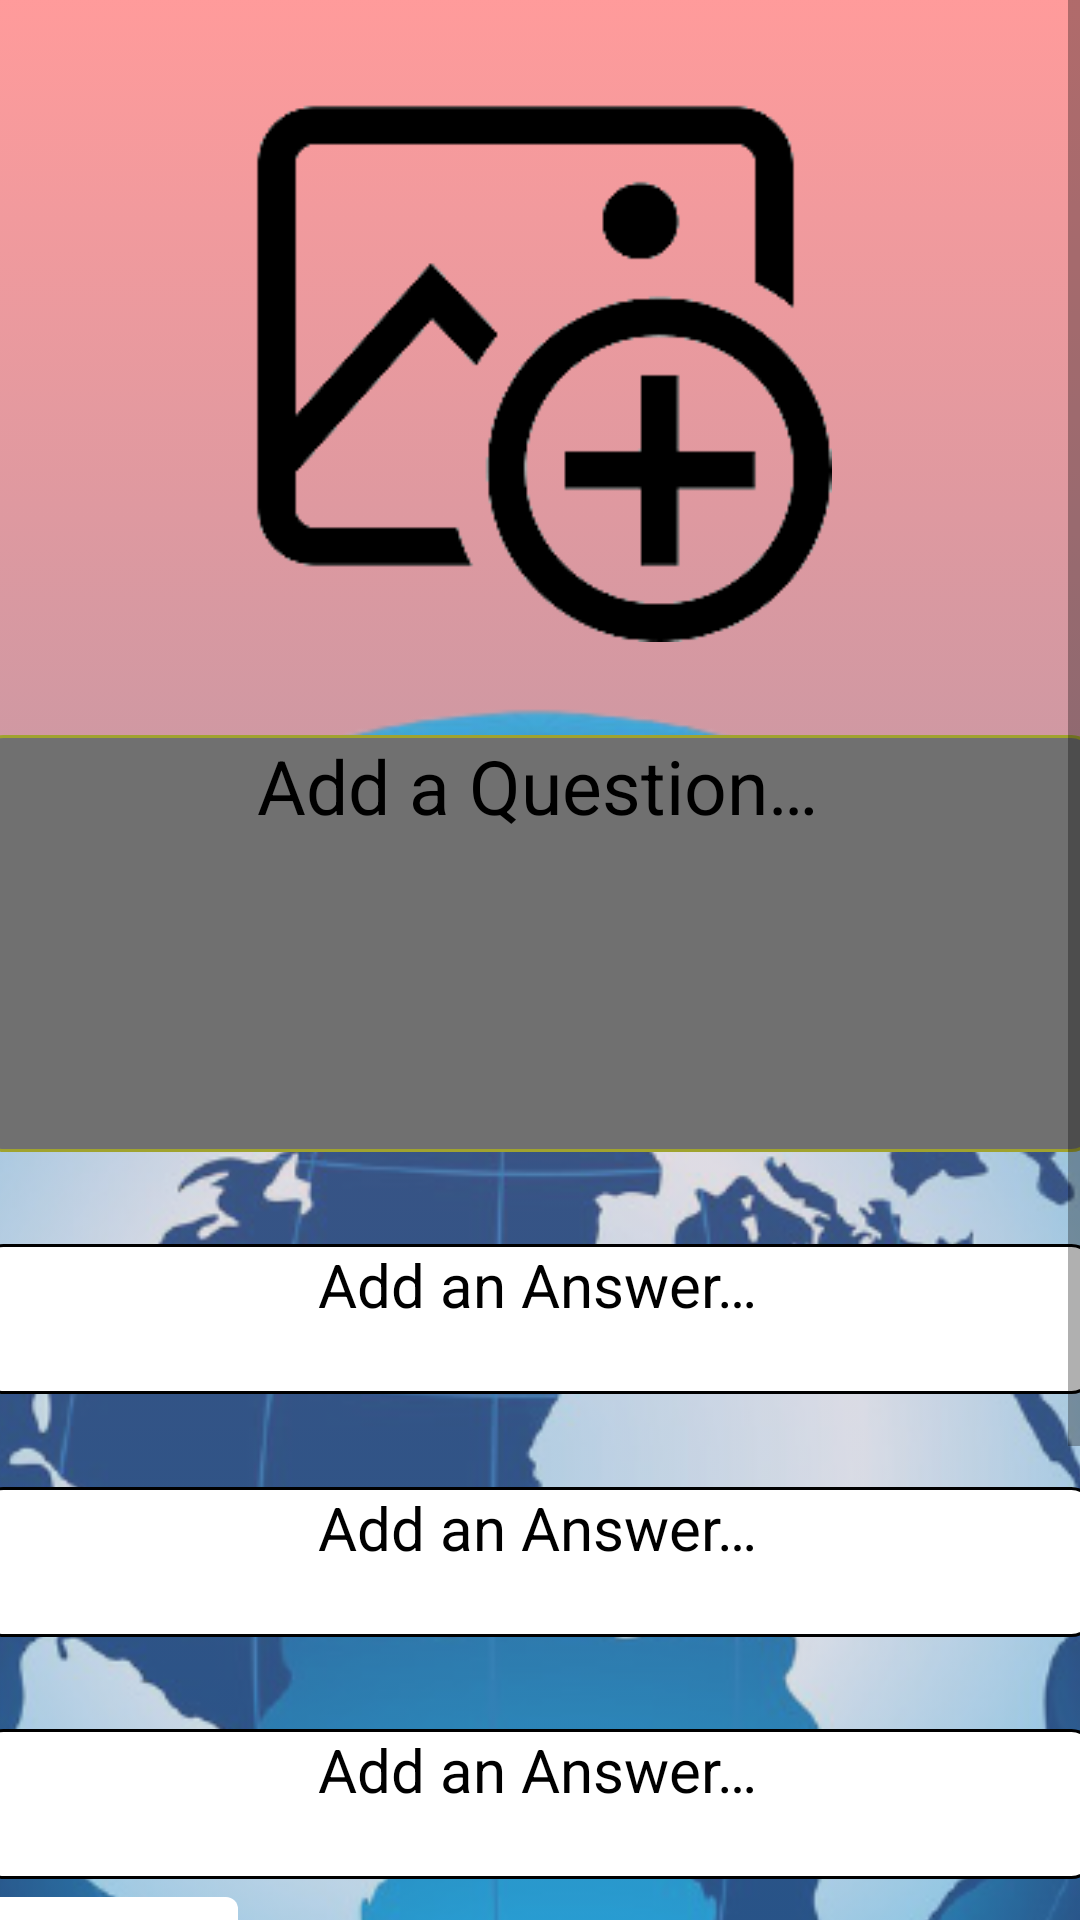

Here is an Android app screen rendered from its layout file. Give the layout XML and the strings, colors and styles it references.
<!-- AndroidManifest.xml: application theme Theme.Quizeo -->
<!-- res/layout/fragment_add_question_2.xml -->
<?xml version="1.0" encoding="utf-8"?>
<ScrollView
    xmlns:android="http://schemas.android.com/apk/res/android"
    xmlns:app="http://schemas.android.com/apk/res-auto"
    xmlns:tools="http://schemas.android.com/tools"
    android:id="@+id/fragment_add_question"
    android:layout_width="match_parent"
    android:layout_height="match_parent"
    android:background="@drawable/gradient"
    tools:context=".AddQuestionActivity2">


    <androidx.constraintlayout.widget.ConstraintLayout
        android:layout_width="match_parent"
        android:layout_height="wrap_content"
        tools:context=".AddQuestionActivity2">

        <ImageView
            android:id="@+id/imageView4"
            android:layout_width="528dp"
            android:layout_height="528dp"
            android:layout_marginBottom="100dp"
            android:alpha="0.7"
            android:contentDescription="@string/globe"
            android:src="@drawable/globe2_removebg_preview"
            app:layout_constraintBottom_toBottomOf="parent"
            app:layout_constraintEnd_toEndOf="parent"
            app:layout_constraintHorizontal_bias="0.504"
            app:layout_constraintStart_toStartOf="parent" />

        <androidx.appcompat.widget.Toolbar
            android:id="@+id/toolbar2"
            android:layout_width="match_parent"
            android:layout_height="100dp"
            android:background="#3F51B5"
            android:minHeight="?attr/actionBarSize"
            android:theme="?attr/actionBarTheme"
            android:visibility="visible"
            app:layout_constraintBottom_toBottomOf="parent"
            app:layout_constraintEnd_toEndOf="parent"
            app:layout_constraintHorizontal_bias="1.0"
            app:layout_constraintStart_toStartOf="parent" />

        <ImageView
            android:id="@+id/imageUpload"
            android:layout_width="215dp"
            android:layout_height="204dp"
            android:layout_gravity="center_horizontal"
            android:layout_marginStart="10dp"
            android:layout_marginTop="10dp"
            android:layout_marginEnd="10dp"
            android:layout_marginBottom="8dp"
            android:contentDescription="@string/upload_image_here"
            android:src="@drawable/image"
            app:layout_constraintBottom_toTopOf="@id/imageView4"
            app:layout_constraintEnd_toEndOf="parent"
            app:layout_constraintHorizontal_bias="0.489"
            app:layout_constraintStart_toStartOf="@id/textQuestion"
            app:layout_constraintTop_toTopOf="parent"
            app:layout_constraintVertical_bias="0.0" />

        <EditText
            android:id="@+id/textQuestion"
            android:background="@drawable/edittext_background_blue"
            android:layout_width="371dp"
            android:layout_height="139dp"
            android:autofillHints=""
            android:gravity="center_horizontal"
            android:hint="@string/add_a_question"
            android:inputType="textMultiLine"
            android:textColor="@color/black"
            android:textColorHint="@color/black"
            android:textSize="25sp"
            app:layout_constraintBottom_toTopOf="@id/textAddAnswer1"
            app:layout_constraintEnd_toEndOf="parent"
            app:layout_constraintHorizontal_bias="0.625"
            app:layout_constraintStart_toStartOf="parent"
            app:layout_constraintTop_toBottomOf="@+id/imageUpload" />

        <EditText
            android:id="@+id/textAddAnswer1"
            android:layout_width="371dp"
            android:layout_height="50dp"
            android:background="@drawable/edittext_background_white"
            android:gravity="center_horizontal"
            android:hint="@string/add_an_answer"
            android:inputType="textMultiLine"
            android:textColorHint="@color/black"
            android:textSize="20sp"
            app:layout_constraintBottom_toTopOf="@+id/textAddAnswer2"
            app:layout_constraintStart_toStartOf="@+id/textQuestion"
            app:layout_constraintEnd_toEndOf="@+id/textQuestion"
            app:layout_constraintTop_toBottomOf="@id/textQuestion"
            android:autofillHints="" />

        <EditText
            android:id="@+id/textAddAnswer2"
            android:layout_width="371dp"
            android:layout_height="50dp"
            android:background="@drawable/edittext_background_white"
            android:gravity="center_horizontal"
            android:hint="@string/add_an_answer"
            android:inputType="textMultiLine"
            android:textColorHint="@color/black"
            android:textSize="20sp"
            app:layout_constraintBottom_toTopOf="@+id/textAddAnswer3"
            app:layout_constraintStart_toStartOf="@+id/textAddAnswer1"
            app:layout_constraintEnd_toEndOf="@+id/textAddAnswer1"
            app:layout_constraintTop_toBottomOf="@id/textAddAnswer1"
            android:autofillHints="" />

        <EditText
            android:id="@+id/textAddAnswer3"
            android:layout_width="371dp"
            android:layout_height="50dp"
            android:background="@drawable/edittext_background_white"
            android:gravity="center_horizontal"
            android:hint="@string/add_an_answer"
            android:inputType="textMultiLine"
            android:textColorHint="@color/black"
            android:textSize="20sp"
            app:layout_constraintBottom_toTopOf="@+id/buttonAddOption"
            app:layout_constraintStart_toStartOf="@+id/textAddAnswer1"
            app:layout_constraintEnd_toEndOf="@+id/textAddAnswer1"
            android:autofillHints="" />

        <Button
            android:id="@+id/buttonAddOption"
            android:layout_width="wrap_content"
            android:layout_height="wrap_content"
            android:layout_marginStart="10dp"
            android:layout_marginTop="67dp"
            android:layout_marginEnd="10dp"
            android:text="@string/add_option"
            app:layout_constraintBottom_toBottomOf="parent"
            app:layout_constraintEnd_toEndOf="@id/buttonSaveQuit"
            app:layout_constraintStart_toStartOf="@id/buttonSaveQuit"
            app:layout_constraintTop_toBottomOf="@id/textQuestion" />

        <Button
            android:id="@+id/buttonRemoveOption"
            android:layout_width="wrap_content"
            android:layout_height="wrap_content"
            android:layout_marginStart="10dp"
            android:layout_marginTop="67dp"
            android:layout_marginEnd="10dp"
            android:text="@string/remove_option"
            app:layout_constraintBottom_toBottomOf="parent"
            app:layout_constraintEnd_toEndOf="@id/buttonDeleteQuestion"
            app:layout_constraintStart_toStartOf="@id/buttonDeleteQuestion"
            app:layout_constraintTop_toBottomOf="@id/textQuestion"
            />

        <Button
            android:id="@+id/buttonSaveQuit"
            android:layout_width="150dp"
            android:layout_height="88dp"
            android:layout_marginStart="200dp"
            android:layout_marginTop="100dp"
            android:text="@string/save_quit"
            app:layout_constraintBottom_toTopOf="@+id/toolbar2"
            app:layout_constraintEnd_toStartOf="@+id/toolbar2"
            app:layout_constraintStart_toStartOf="parent"
            app:layout_constraintTop_toBottomOf="@+id/imageView4" />

        <Button
            android:id="@+id/buttonDeleteQuestion"
            android:layout_width="150dp"
            android:layout_height="88dp"
            android:layout_marginStart="630dp"
            android:layout_marginTop="100dp"
            android:text="@string/delete_question"
            android:textColor="#F4EFEF"
            android:textColorHighlight="#F8EEEE"
            android:textColorLink="#F1EFEF"
            app:backgroundTint="#ED0909"
            app:iconTint="#F4EFEF"
            app:layout_constraintBottom_toTopOf="@+id/toolbar2"
            app:layout_constraintEnd_toStartOf="@+id/toolbar2"
            app:layout_constraintStart_toStartOf="parent"
            app:layout_constraintTop_toBottomOf="@+id/imageView4" />

    </androidx.constraintlayout.widget.ConstraintLayout>

</ScrollView>
<!-- resources referenced by this layout -->
<resources>
  <color name="black">#FF000000</color>
  <!-- drawable edittext_background_blue (drawable) -->
  <?xml version="1.0" encoding="utf-8"?>
  <selector xmlns:android="http://schemas.android.com/apk/res/android">
      <item>
          <shape android:shape="rectangle">
              <solid android:color="?attr/colorAccent"/>
              <stroke
                  android:color="#a0a32f"
                  android:width="1dp"
                  />
              <corners android:radius="7dp"/>
          </shape>
      </item>
  </selector>
  <!-- drawable edittext_background_white (drawable) -->
  <?xml version="1.0" encoding="utf-8"?>
  <selector xmlns:android="http://schemas.android.com/apk/res/android">
      <item>
          <shape android:shape="rectangle">
              <solid android:color="#FFFFFFFF"/>
              <stroke
                  android:color="#FF000000"
                  android:width="1dp"
                  />
              <corners android:radius="7dp"/>
          </shape>
      </item>
  </selector>
  <!-- drawable globe2_removebg_preview: png bitmap (drawable, 285513 bytes) -->
  <!-- drawable gradient (drawable) -->
  <?xml version="1.0" encoding="utf-8"?>
  <selector xmlns:android="http://schemas.android.com/apk/res/android">
      <item>
          <shape>
              <gradient
                  android:startColor="@color/red"
                  android:endColor="@color/blue"
                  android:angle="270">
              </gradient>
          </shape>
      </item>
  </selector>
  <!-- drawable image: png bitmap (drawable, 6275 bytes) -->
  <string name="add_a_question">Add a Question…</string>
  <string name="add_an_answer">Add an Answer…</string>
  <string name="add_option">Add Option</string>
  <string name="delete_question">Delete Question</string>
  <string name="globe">background globe</string>
  <string name="remove_option">Remove Option</string>
  <string name="save_quit">Save and Quit</string>
  <string name="upload_image_here">Upload Image Here</string>
  <style name="Theme.Quizeo" parent="Theme.MaterialComponents.DayNight.NoActionBar">
          
          <item name="colorPrimary">@color/white</item>
          <item name="colorPrimaryVariant">@color/redd</item>
          <item name="colorOnPrimary">@color/black</item>
          
          <item name="colorSecondary">@color/gray</item>
          <item name="colorSecondaryVariant">@color/teal_700</item>
          <item name="colorOnSecondary">@color/black</item>
          
          <item name="android:statusBarColor" tools:targetApi="l">?attr/colorPrimaryVariant</item>
          
      </style>
  <color name="red">#99FF5858</color>
  <color name="blue">#99334D79</color>
  <color name="white">#FFFFFFFF</color>
  <color name="redd">#700000</color>
  <color name="gray">#707070</color>
  <color name="teal_700">#FF018786</color>
</resources>
